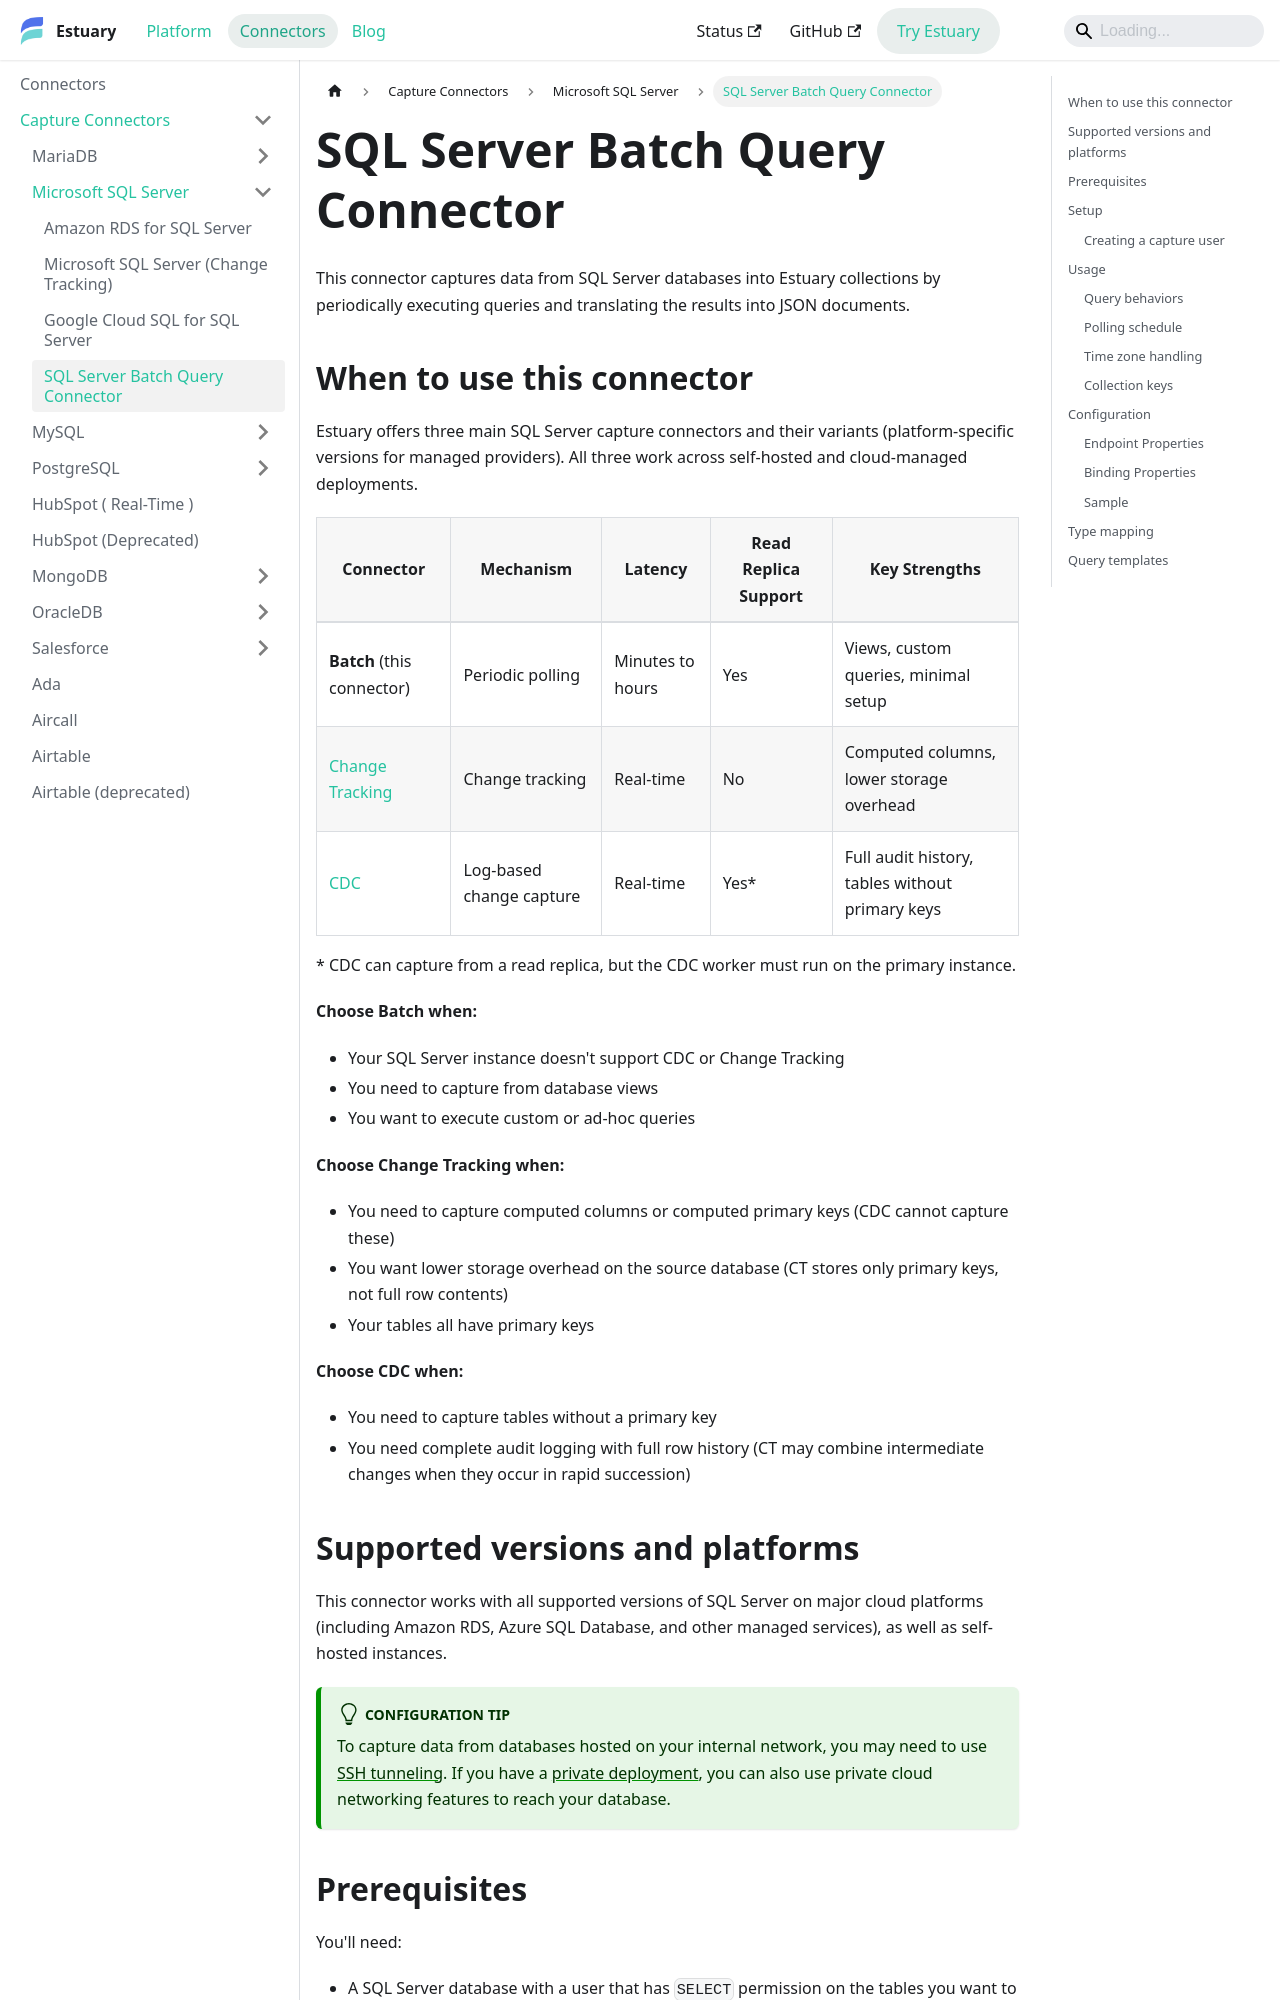

repository: estuary/flow · page: reference/Connectors/capture-connectors/SQLServer/sqlserver-batch/index.html · generator: docusaurus

---
description: Use the SQL Server Batch Query connector to capture tables, views, and custom SQL queries with configurable cursors, polling schedules, and SSH tunneling.
---

# SQL Server Batch Query Connector

This connector captures data from SQL Server databases into Estuary collections by
periodically executing queries and translating the results into JSON documents.

## When to use this connector

Estuary offers three main SQL Server capture connectors and their variants (platform-specific versions for managed providers). All three work across self-hosted and cloud-managed deployments.

| Connector | Mechanism | Latency | Read Replica Support | Key Strengths |
|-----------|-----------|---------|----------------------|---------------|
| **Batch** (this connector) | Periodic polling | Minutes to hours | Yes | Views, custom queries, minimal setup |
| [Change Tracking](http://go.estuary.dev/source-sqlserver-ct) | Change tracking | Real-time | No | Computed columns, lower storage overhead |
| [CDC](http://go.estuary.dev/source-sqlserver) | Log-based change capture | Real-time | Yes\* | Full audit history, tables without primary keys |

\* CDC can capture from a read replica, but the CDC worker must run on the primary instance.

**Choose Batch when:**

- Your SQL Server instance doesn't support CDC or Change Tracking
- You need to capture from database views
- You want to execute custom or ad-hoc queries

**Choose Change Tracking when:**

- You need to capture computed columns or computed primary keys (CDC cannot capture these)
- You want lower storage overhead on the source database (CT stores only primary keys, not full row contents)
- Your tables all have primary keys

**Choose CDC when:**

- You need to capture tables without a primary key
- You need complete audit logging with full row history (CT may combine intermediate
  changes when they occur in rapid succession)
